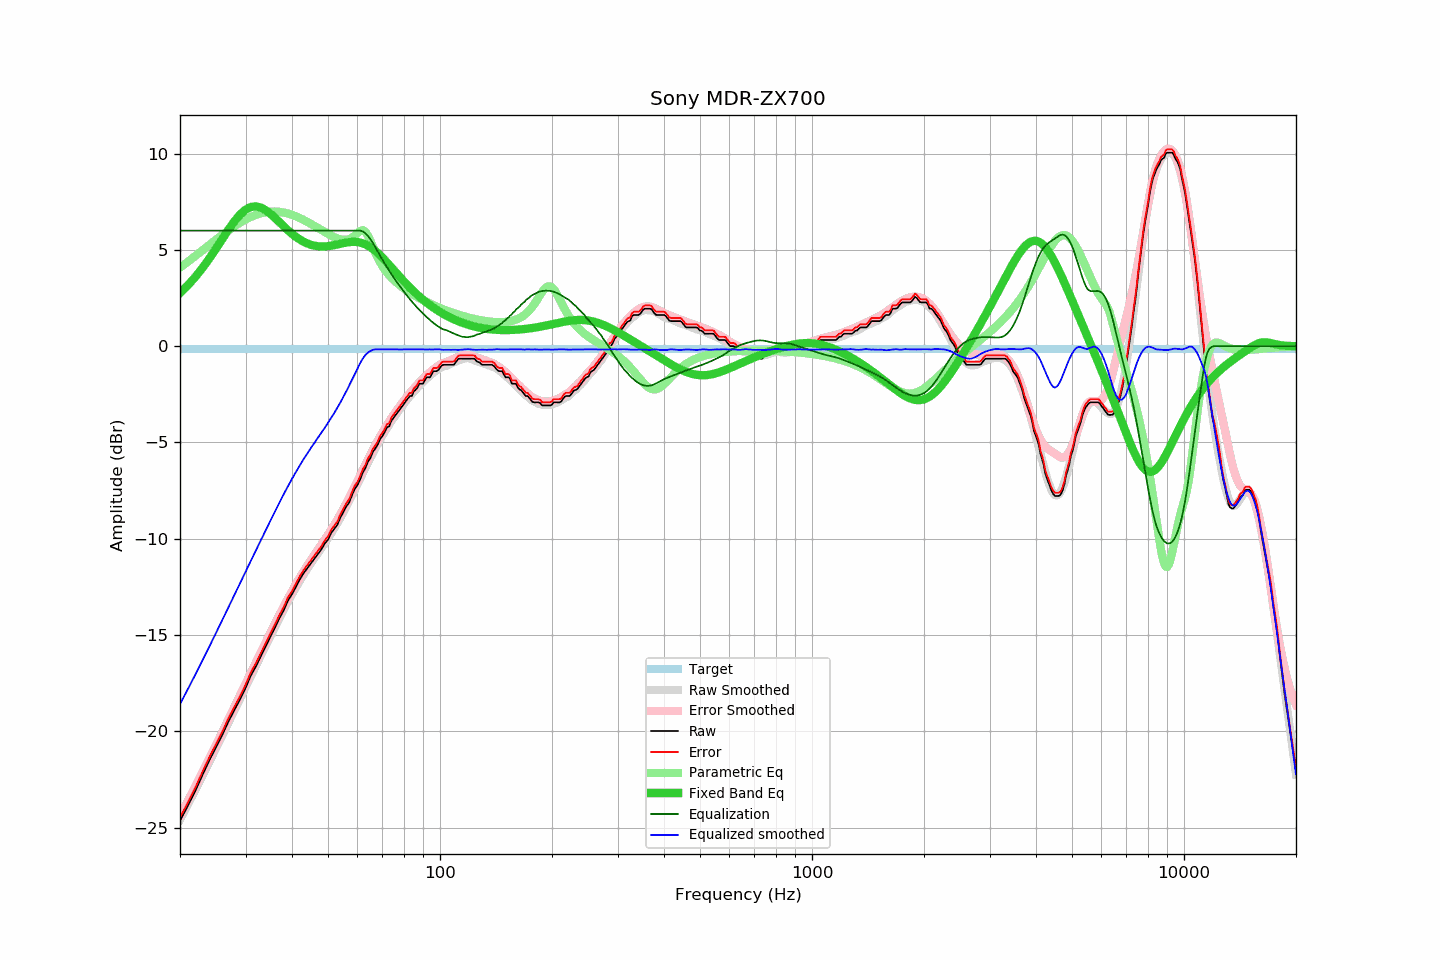

Source data for this figure (header and first rows):
frequency, raw, error, smoothed, error_smoothed, equalization, parametric_eq, equalized_raw, equalized_smoothed, target
20, -24.65, -24.48, -24.59, -24.39, 6.00, 2.76, -18.65, -18.59, -0.17
21, -23.87, -23.70, -23.81, -23.62, 6.00, 3.16, -17.87, -17.81, -0.17
22, -23.09, -22.92, -23.05, -22.86, 6.00, 3.60, -17.09, -17.05, -0.17
23, -22.26, -22.09, -22.31, -22.12, 6.00, 4.07, -16.26, -16.31, -0.17
24, -21.50, -21.33, -21.59, -21.41, 6.00, 4.56, -15.50, -15.59, -0.17
25, -20.83, -20.66, -20.89, -20.71, 6.00, 5.07, -14.83, -14.89, -0.17
26, -20.18, -20.01, -20.21, -20.04, 6.00, 5.57, -14.18, -14.21, -0.17
27, -19.49, -19.32, -19.56, -19.38, 6.00, 6.05, -13.49, -13.56, -0.17
28, -18.90, -18.73, -18.92, -18.75, 6.00, 6.48, -12.90, -12.92, -0.17
29, -18.34, -18.17, -18.31, -18.13, 6.00, 6.83, -12.34, -12.31, -0.17
30, -17.76, -17.59, -17.71, -17.54, 6.00, 7.08, -11.76, -11.71, -0.17
31, -17.11, -16.94, -17.15, -16.97, 6.00, 7.23, -11.11, -11.15, -0.17
32, -16.63, -16.46, -16.60, -16.43, 6.00, 7.26, -10.63, -10.60, -0.17
33, -16.10, -15.93, -16.08, -15.90, 6.00, 7.20, -10.10, -10.08, -0.17
34, -15.58, -15.41, -15.57, -15.38, 6.00, 7.06, -9.58, -9.57, -0.17
35, -15.09, -14.92, -15.07, -14.89, 6.00, 6.87, -9.09, -9.07, -0.17
36, -14.62, -14.45, -14.59, -14.41, 6.00, 6.66, -8.62, -8.59, -0.17
37, -14.13, -13.96, -14.13, -13.96, 6.00, 6.44, -8.13, -8.13, -0.17
38, -13.72, -13.55, -13.69, -13.52, 6.00, 6.22, -7.72, -7.69, -0.17
39, -13.22, -13.05, -13.28, -13.11, 6.00, 6.02, -7.22, -7.28, -0.17
40, -12.89, -12.72, -12.89, -12.73, 6.00, 5.83, -6.89, -6.89, -0.17
41, -12.49, -12.32, -12.53, -12.36, 6.00, 5.67, -6.49, -6.53, -0.17
42, -12.11, -11.94, -12.19, -12.02, 6.00, 5.53, -6.11, -6.19, -0.17
43, -11.79, -11.62, -11.86, -11.69, 6.00, 5.42, -5.79, -5.86, -0.17
44, -11.53, -11.36, -11.56, -11.39, 6.00, 5.33, -5.53, -5.56, -0.17
45, -11.28, -11.11, -11.28, -11.10, 6.00, 5.26, -5.28, -5.28, -0.17
46, -11.03, -10.86, -11.01, -10.83, 6.00, 5.22, -5.03, -5.01, -0.17
47, -10.78, -10.61, -10.74, -10.56, 6.00, 5.19, -4.78, -4.74, -0.17
48, -10.55, -10.38, -10.49, -10.30, 6.00, 5.18, -4.55, -4.49, -0.17
49, -10.25, -10.08, -10.24, -10.05, 6.00, 5.18, -4.25, -4.24, -0.17
50, -10.05, -9.88, -9.98, -9.79, 6.00, 5.19, -4.05, -3.98, -0.17
51, -9.70, -9.53, -9.72, -9.54, 6.00, 5.22, -3.70, -3.72, -0.17
52, -9.48, -9.31, -9.46, -9.27, 6.00, 5.25, -3.48, -3.46, -0.17
53, -9.27, -9.10, -9.19, -9.00, 6.00, 5.28, -3.27, -3.19, -0.17
54, -8.89, -8.72, -8.91, -8.73, 6.00, 5.32, -2.89, -2.91, -0.17
55, -8.61, -8.44, -8.63, -8.45, 6.00, 5.35, -2.61, -2.63, -0.17
56, -8.32, -8.15, -8.34, -8.16, 6.00, 5.38, -2.32, -2.34, -0.17
57, -8.12, -7.95, -8.05, -7.87, 6.00, 5.40, -2.12, -2.05, -0.17
58, -7.74, -7.57, -7.75, -7.58, 6.00, 5.41, -1.74, -1.75, -0.17
59, -7.41, -7.24, -7.46, -7.29, 6.00, 5.41, -1.41, -1.46, -0.17
60, -7.22, -7.05, -7.17, -7.00, 6.00, 5.40, -1.22, -1.17, -0.17
61, -6.92, -6.75, -6.88, -6.72, 6.00, 5.38, -0.92, -0.88, -0.17
62, -6.56, -6.39, -6.60, -6.43, 5.96, 5.34, -0.60, -0.65, -0.17
63, -6.34, -6.17, -6.32, -6.16, 5.86, 5.28, -0.48, -0.46, -0.17
64, -6.00, -5.83, -6.06, -5.89, 5.72, 5.22, -0.28, -0.34, -0.17
65, -5.81, -5.64, -5.80, -5.63, 5.55, 5.14, -0.26, -0.25, -0.17
66, -5.49, -5.32, -5.55, -5.39, 5.36, 5.05, -0.13, -0.19, -0.17
67, -5.32, -5.15, -5.31, -5.15, 5.15, 4.95, -0.17, -0.17, -0.17
68, -5.12, -4.95, -5.09, -4.92, 4.92, 4.84, -0.20, -0.17, -0.17
69, -4.83, -4.66, -4.87, -4.70, 4.70, 4.72, -0.13, -0.17, -0.17
70, -4.67, -4.50, -4.65, -4.49, 4.49, 4.60, -0.18, -0.16, -0.17
71, -4.47, -4.30, -4.46, -4.29, 4.29, 4.48, -0.18, -0.17, -0.17
72, -4.22, -4.05, -4.27, -4.10, 4.10, 4.35, -0.12, -0.17, -0.17
73, -4.17, -4.00, -4.09, -3.92, 3.92, 4.22, -0.25, -0.17, -0.17
74, -3.88, -3.71, -3.91, -3.74, 3.74, 4.09, -0.14, -0.17, -0.17
75, -3.72, -3.55, -3.74, -3.57, 3.57, 3.97, -0.15, -0.17, -0.17
76, -3.57, -3.40, -3.58, -3.41, 3.41, 3.84, -0.16, -0.17, -0.17
77, -3.43, -3.26, -3.42, -3.25, 3.25, 3.72, -0.18, -0.17, -0.17
78, -3.28, -3.11, -3.28, -3.11, 3.11, 3.59, -0.17, -0.17, -0.17
79, -3.14, -2.97, -3.14, -2.96, 2.96, 3.48, -0.18, -0.18, -0.17
... 553 more rows
